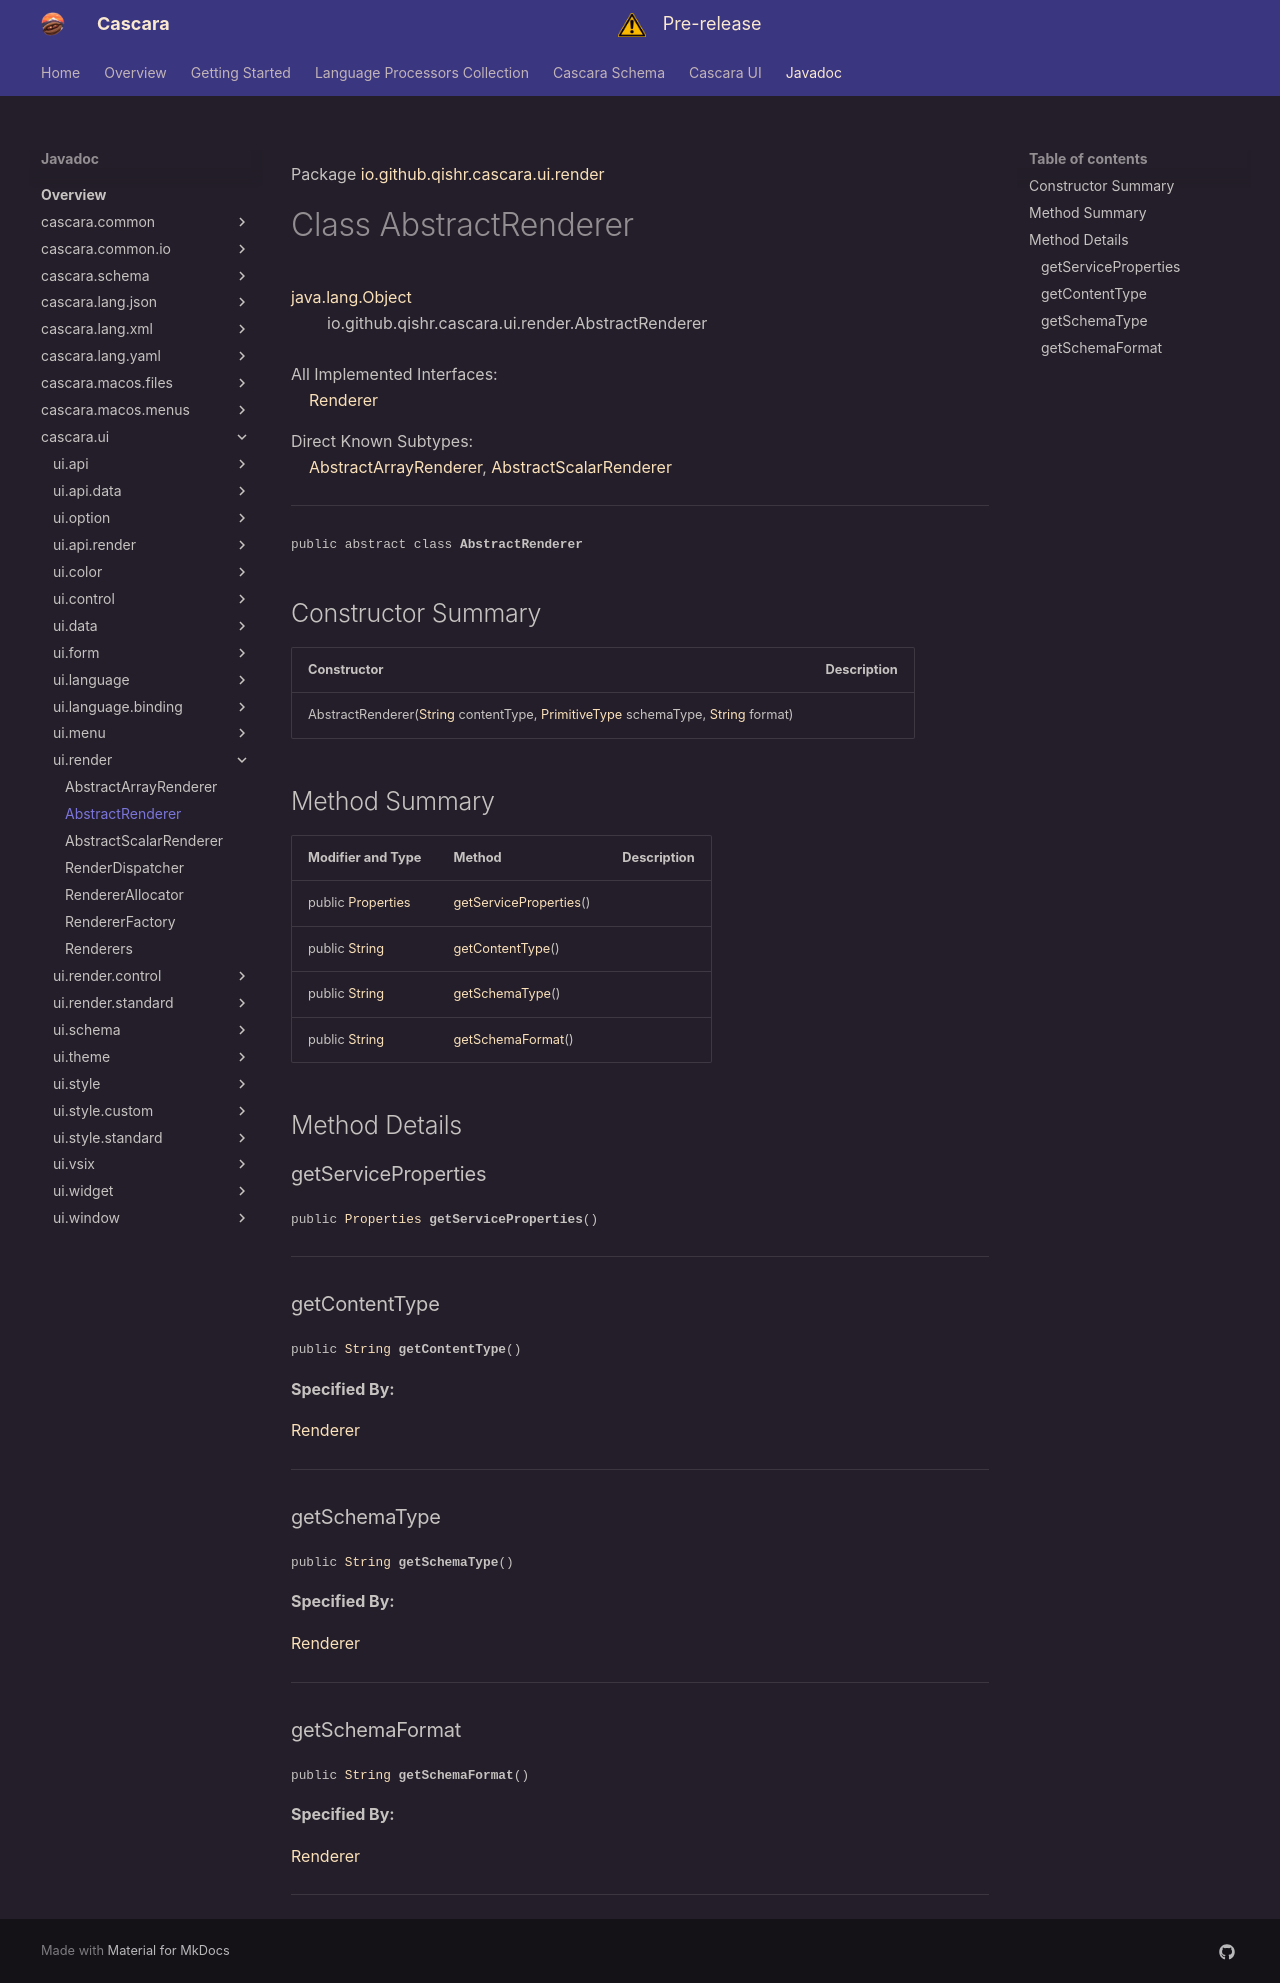

repository: qishr/qishr.github.io · page: javadoc/latest/cascara.ui/io/github/qishr/cascara/ui/render/AbstractRenderer/index.html · generator: mkdocs

Package [io.github.qishr.cascara.ui.render](index.md)

# Class AbstractRenderer
[java.lang.Object](https://docs.oracle.com/en/java/javase/24/docs/api/java.base/java/lang/Object.html)<br/>
        io.github.qishr.cascara.ui.render.AbstractRenderer<br/>
<br/>
All Implemented Interfaces:<br/>
    [Renderer](../../../../../../io/github/qishr/cascara/ui/api/render/Renderer.md)

Direct Known Subtypes:<br/>
    [AbstractArrayRenderer](../../../../../../io/github/qishr/cascara/ui/render/AbstractArrayRenderer.md), [AbstractScalarRenderer](../../../../../../io/github/qishr/cascara/ui/render/AbstractScalarRenderer.md)


----

<span style="font-family: monospace; font-size: 80%;">public abstract class __AbstractRenderer__</span>


## Constructor Summary

| Constructor                                                                                                                                                                                                                                                                                                                                           | Description |
|-------------------------------------------------------------------------------------------------------------------------------------------------------------------------------------------------------------------------------------------------------------------------------------------------------------------------------------------------------|-------------|
| AbstractRenderer([String](https://docs.oracle.com/en/java/javase/24/docs/api/java.base/java/lang/String.html) contentType, [PrimitiveType](../../../../../../../cascara.common/io/github/qishr/cascara/common/type/PrimitiveType.md) schemaType, [String](https://docs.oracle.com/en/java/javase/24/docs/api/java.base/java/lang/String.html) format) |             |



## Method Summary

| Modifier and Type                                                                                              | Method                                          | Description |
|----------------------------------------------------------------------------------------------------------------|-------------------------------------------------|-------------|
| public [Properties](../../../../../../../cascara.common/io/github/qishr/cascara/common/property/Properties.md) | [getServiceProperties](#getserviceproperties)() |             |
| public [String](https://docs.oracle.com/en/java/javase/24/docs/api/java.base/java/lang/String.html)            | [getContentType](#getcontenttype)()             |             |
| public [String](https://docs.oracle.com/en/java/javase/24/docs/api/java.base/java/lang/String.html)            | [getSchemaType](#getschematype)()               |             |
| public [String](https://docs.oracle.com/en/java/javase/24/docs/api/java.base/java/lang/String.html)            | [getSchemaFormat](#getschemaformat)()           |             |



## Method Details

### getServiceProperties

<span style="font-family: monospace; font-size: 80%;">public [Properties](../../../../../../../cascara.common/io/github/qishr/cascara/common/property/Properties.md) __getServiceProperties__()</span>




---

### getContentType

<span style="font-family: monospace; font-size: 80%;">public [String](https://docs.oracle.com/en/java/javase/24/docs/api/java.base/java/lang/String.html) __getContentType__()</span>



**Specified By:**

[Renderer](../../../../../../io/github/qishr/cascara/ui/api/render/Renderer.md)


---

### getSchemaType

<span style="font-family: monospace; font-size: 80%;">public [String](https://docs.oracle.com/en/java/javase/24/docs/api/java.base/java/lang/String.html) __getSchemaType__()</span>



**Specified By:**

[Renderer](../../../../../../io/github/qishr/cascara/ui/api/render/Renderer.md)


---

### getSchemaFormat

<span style="font-family: monospace; font-size: 80%;">public [String](https://docs.oracle.com/en/java/javase/24/docs/api/java.base/java/lang/String.html) __getSchemaFormat__()</span>



**Specified By:**

[Renderer](../../../../../../io/github/qishr/cascara/ui/api/render/Renderer.md)


---
